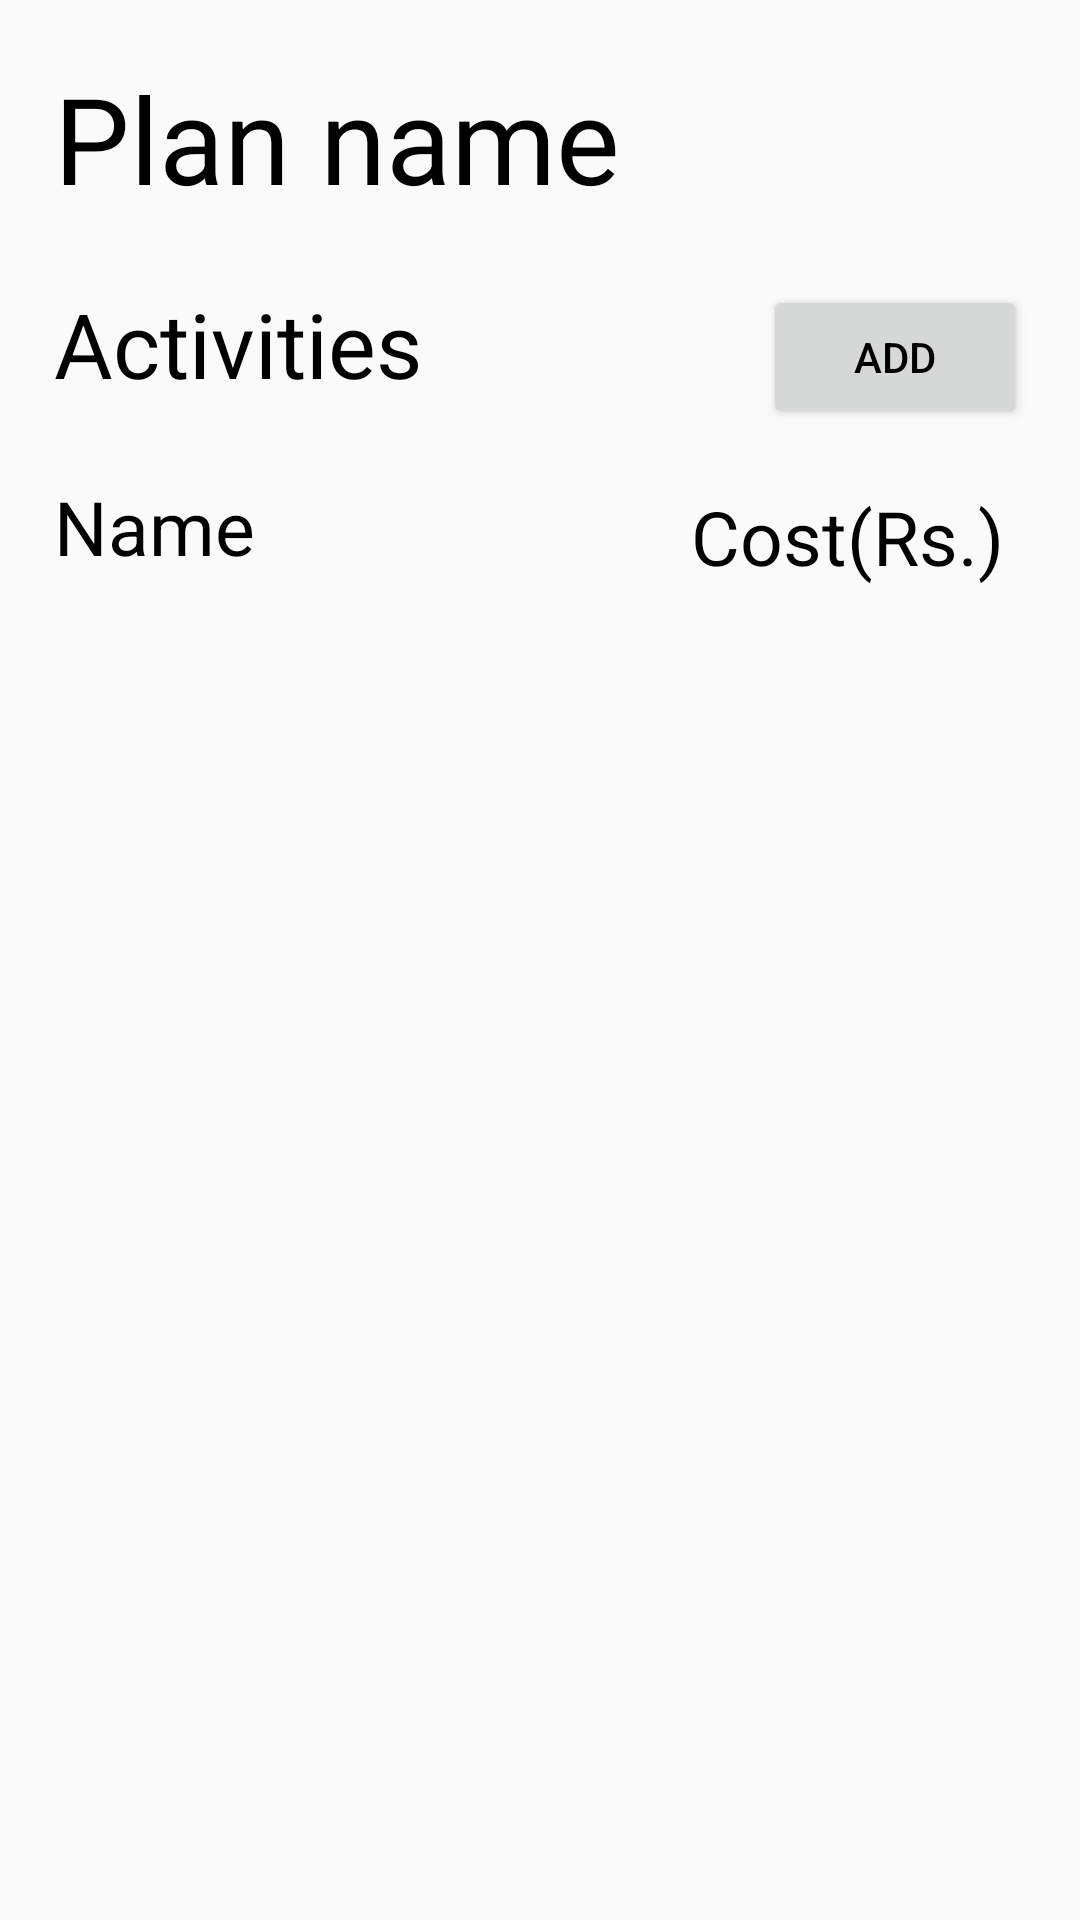

Write the Android layout XML for this screen, with the resource values it uses.
<!-- AndroidManifest.xml: application theme AppTheme -->
<!-- res/layout/activity_plan_activities.xml -->
<?xml version="1.0" encoding="utf-8"?>
<android.support.constraint.ConstraintLayout xmlns:android="http://schemas.android.com/apk/res/android"
    xmlns:app="http://schemas.android.com/apk/res-auto"
    xmlns:tools="http://schemas.android.com/tools"
    android:layout_width="match_parent"
    android:layout_height="match_parent"
    android:orientation="vertical"
    tools:layout_editor_absoluteX="0dp"
    tools:layout_editor_absoluteY="81dp">

    <TextView
        android:id="@+id/plan_name_activities_top"
        android:layout_width="368dp"
        android:layout_height="wrap_content"
        android:layout_alignParentTop="true"
        android:layout_marginLeft="8dp"
        android:layout_marginRight="8dp"
        android:layout_marginStart="8dp"
        android:layout_marginTop="16dp"
        android:gravity="center_vertical"
        android:minHeight="60dp"
        android:paddingLeft="10dp"
        android:text="Plan name"
        android:textSize="40sp"
        app:layout_constraintHorizontal_bias="0.0"
        app:layout_constraintLeft_toLeftOf="parent"
        app:layout_constraintRight_toRightOf="parent"
        app:layout_constraintTop_toTopOf="parent" />


    <Button
        android:id="@+id/add_activity"
        android:layout_width="wrap_content"
        android:layout_height="wrap_content"
        android:layout_gravity="right"
        android:layout_marginLeft="8dp"
        android:layout_marginRight="8dp"
        android:layout_marginTop="19dp"
        android:onClick="addclicked"
        android:text="Add"
        app:layout_constraintHorizontal_bias="0.387"
        app:layout_constraintLeft_toRightOf="@+id/ah"
        app:layout_constraintRight_toRightOf="parent"
        app:layout_constraintTop_toBottomOf="@+id/plan_name_activities_top" />

    <TextView
        android:id="@+id/ah"
        android:layout_width="232dp"
        android:layout_height="53dp"
        android:layout_alignParentEnd="true"
        android:layout_alignParentTop="true"
        android:layout_marginLeft="0dp"
        android:layout_marginTop="12dp"
        android:gravity="center_vertical"
        android:minHeight="60dp"
        android:paddingLeft="10dp"
        android:text="@string/activities"
        android:textSize="30sp"
        app:layout_constraintLeft_toLeftOf="@+id/plan_name_activities_top"
        app:layout_constraintTop_toBottomOf="@+id/plan_name_activities_top" />

    <TextView
        android:id="@+id/textView8"
        android:layout_width="131dp"
        android:layout_height="43dp"
        android:layout_marginLeft="0dp"
        android:layout_marginTop="13dp"
        android:gravity="center_vertical"
        android:paddingLeft="10dp"
        android:text="@string/name"
        android:textSize="25sp"
        app:layout_constraintLeft_toLeftOf="@+id/ah"
        app:layout_constraintTop_toBottomOf="@+id/ah" />

    <TextView
        android:id="@+id/textView9"
        android:layout_width="123dp"
        android:layout_height="43dp"
        android:gravity="end"
        android:paddingTop="8dp"
        android:paddingRight="10dp"
        android:layout_marginLeft="8dp"
        android:layout_marginRight="8dp"
        android:layout_marginTop="13dp"
        android:text="@string/cost_rs"
        android:textSize="25sp"
        app:layout_constraintHorizontal_bias="0.967"
        app:layout_constraintLeft_toLeftOf="parent"
        app:layout_constraintRight_toRightOf="parent"
        app:layout_constraintTop_toBottomOf="@+id/ah" />

    <ListView
        android:id="@+id/listview_activities"
        android:layout_width="345dp"
        android:layout_height="279dp"
        app:layout_constraintBottom_toBottomOf="parent"
        app:layout_constraintHorizontal_bias="0.346"
        app:layout_constraintLeft_toLeftOf="parent"
        app:layout_constraintRight_toRightOf="parent"
        app:layout_constraintTop_toBottomOf="@+id/textView8"
        app:layout_constraintVertical_bias="0.542"
        android:layout_marginLeft="8dp">

    </ListView>

</android.support.constraint.ConstraintLayout>
<!-- resources referenced by this layout -->
<resources>
  <string name="activities">Activities</string>
  <string name="cost_rs">Cost(Rs.)</string>
  <string name="name">Name</string>
  <style name="AppTheme" parent="Theme.AppCompat.Light.DarkActionBar">
          <item name="colorPrimary">@color/colorPrimary</item>
          <item name="colorPrimaryDark">@color/colorPrimaryDark</item>
          <item name="colorAccent">@color/colorAccent</item>
          <item name="android:textColor">@color/text</item>
  
      </style>
  <color name="colorPrimary">#FFE1051B</color>
  <color name="colorPrimaryDark">#a70515</color>
  <color name="colorAccent">#ff000000</color>
  <color name="text">#ff000000</color>
</resources>
